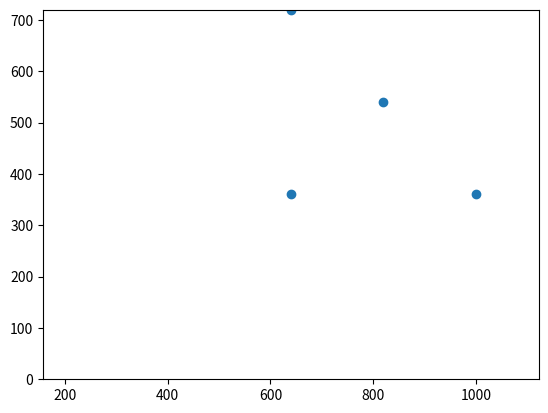

This figure's Python source:
# -*- coding: utf-8 -*-
"""
Created on Sat Jul  4 13:24:47 2020

[redacted]
"""

import numpy as np
from matplotlib import pyplot as plt


class Bundle_adjuster:
    
    
    # Camera roll from euler angles  
    def __get_R_camera(self):
        # yaw
        cy = np.cos(self.R_camera_data[0])
        sy = np.sin(self.R_camera_data[0])
        
        # pitch
        cp = np.cos(self.R_camera_data[1])
        sp = np.sin(self.R_camera_data[1])
        
        # roll
        cr = np.cos(self.R_camera_data[2])
        sr = np.sin(self.R_camera_data[2])
    
        return np.array([[cy*cp, (cy*sp*sr) - (sy*cr), (cy*sp*cr) + (sy*sr)], 
                         [sy*cp, (sy*sp*sr) + (cy*cr), (sy*sp*cr) - (cy*sr)], 
                         [  -sp,                cp*sr,                cp*cr]])   
    R_camera = property(__get_R_camera)
    
    
    def __init__(self):
        
        # Dummy coordinates for testing 
        self.X = [np.array([1,0,0]).T,
                  np.array([0,1,0]).T,
                  np.array([0,0,1]).T,
                  np.array([1,1,2]).T]
    
        # Camera extrinsic parameters       
        # Rotation (roll, yaw, pitch)
        self.R_camera_data = [0, 0, 0]
        # Translation
        self.T_camera = np.array([0, 0, -2]).T
        
        # Camera intrinsic parameters
        # (x, y) focal lengths
        self.K_camera_focal = [9/16, 1]
        # radial distortion parameters
        self.K_camera_radial = [0, 0, 0]
        # tangential distortion parameters
        self.K_camera_tangential = [0, 0]
        # pixel space parameters
        self.K_camera_pixel_space = [1280, 720]
        

      
    def reproject(self):
        
        # Translate into camera reference frame
        X_camera = [np.matmul(self.R_camera, np.subtract(X, self.T_camera)) for X in self.X]
        #  Cull points too near the camera
        X_camera = [X for X in X_camera if X[2] > 0.01]
        
        
        # Project onto camera plane
        u_norm_image = [np.array([self.K_camera_focal[0] * X_c[0] / X_c[2], 
                                  self.K_camera_focal[1] * X_c[1] / X_c[2], 
                                  1]) for X_c in X_camera]
        
            
        # Distortions
        u_norm_image_r_sq = [np.square(np.add(np.square(u[0]), 
                                              np.square(u[1]))) for u in u_norm_image]         
        k1, k2, k3 = self.K_camera_radial
        p1, p2 = self.K_camera_tangential
        #  Radial
        u_radial_corrections = [(k1 * u_r +
                                 k2 * np.power(u_r, 2) +
                                 k3 * np.power(u_r, 3)) for u_r in u_norm_image_r_sq]
        u_c_r = [np.array([u[0] * u_rad_corr, 
                           u[1] * u_rad_corr]) for u, u_rad_corr in zip(u_norm_image, u_radial_corrections)]        
        #  Tangential
        p1, p2 = self.K_camera_tangential
        u_c_t = [np.array([(2*p1*u[0]*u[1]) + (p2*(r + (2*np.square(u[0])))),
                           (p1*(r + (2*np.square(u[1])))) + (2*p2*u[0]*u[1])]) for u,r in zip(u_norm_image,u_norm_image_r_sq)]
        #  Apply distortions
        u_norm_image = [np.array([u[0] + cr[0] + ct[0],
                                  u[1] + cr[1] + ct[1]]) for (u, cr, ct) in zip(u_norm_image, u_c_r, u_c_t)]
            
            
        # Project into pixel plane
        w, h = self.K_camera_pixel_space
        w_half, h_half = w/2, h/2
        p_image = [np.array([w*u_x + w_half,h*u_y + h_half]) for (u_x, u_y) in u_norm_image]
        
        
        # Plot points for debugging purposes
        p_x, p_y = zip(*p_image)
        plt.scatter(p_x, p_y)
        plt.axis('equal')
        plt.xlim(0, w)
        plt.ylim(0, h)


def main():
    ba = Bundle_adjuster()
    
    ba.reproject()
    
    
    
    
if __name__ == '__main__':
    main()